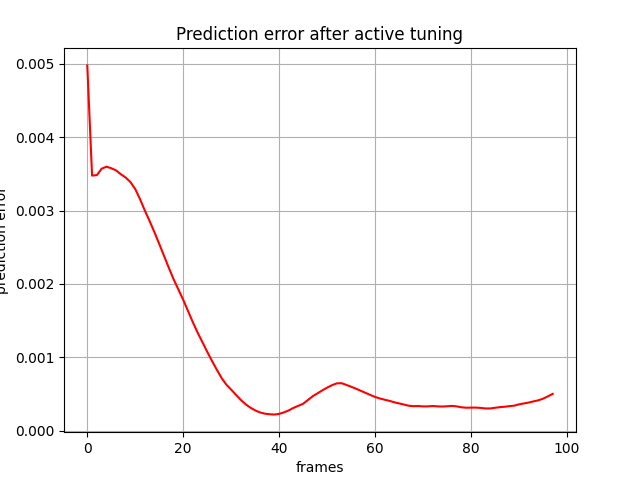

Data behind this chart, as committed beside it:
, 0
0, 0.004975
1, 0.003476
2, 0.003482
3, 0.00357
4, 0.003597
5, 0.003576
6, 0.003547
7, 0.003494
8, 0.00345
9, 0.003387
10, 0.003292
11, 0.003154
12, 0.002999
13, 0.002855
14, 0.002704
15, 0.002545
16, 0.002382
17, 0.002219
18, 0.002063
19, 0.001923
20, 0.001784
21, 0.001631
22, 0.001479
23, 0.001338
24, 0.001208
25, 0.001077
26, 0.0009513
27, 0.0008321
28, 0.0007194
29, 0.000628
30, 0.0005608
31, 0.0004904
32, 0.0004216
33, 0.0003629
34, 0.0003158
35, 0.0002789
36, 0.0002514
37, 0.0002349
38, 0.0002267
39, 0.0002225
40, 0.000232
41, 0.0002522
42, 0.0002796
43, 0.0003141
44, 0.0003414
45, 0.0003702
46, 0.0004216
47, 0.0004727
48, 0.0005121
49, 0.0005523
50, 0.0005891
51, 0.0006223
52, 0.0006471
53, 0.0006494
54, 0.000626
55, 0.0006009
56, 0.0005744
57, 0.0005456
58, 0.0005171
59, 0.000489
... 38 more rows
